Dataset: weld_defects (GitHub, Rajiv1417/ML_Ops). Classes: defect, normal.

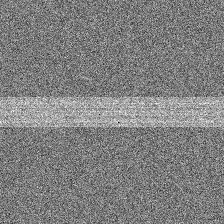
Label: normal

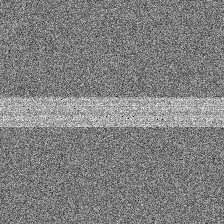
Label: normal

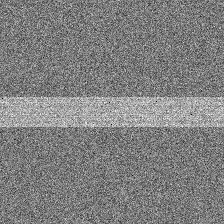
Label: normal

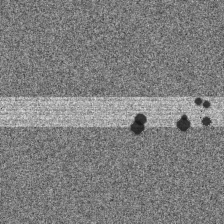
Label: defect

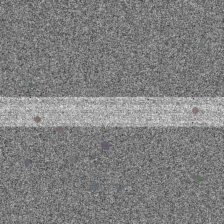
Label: defect

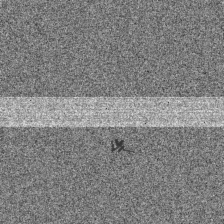
Label: defect
